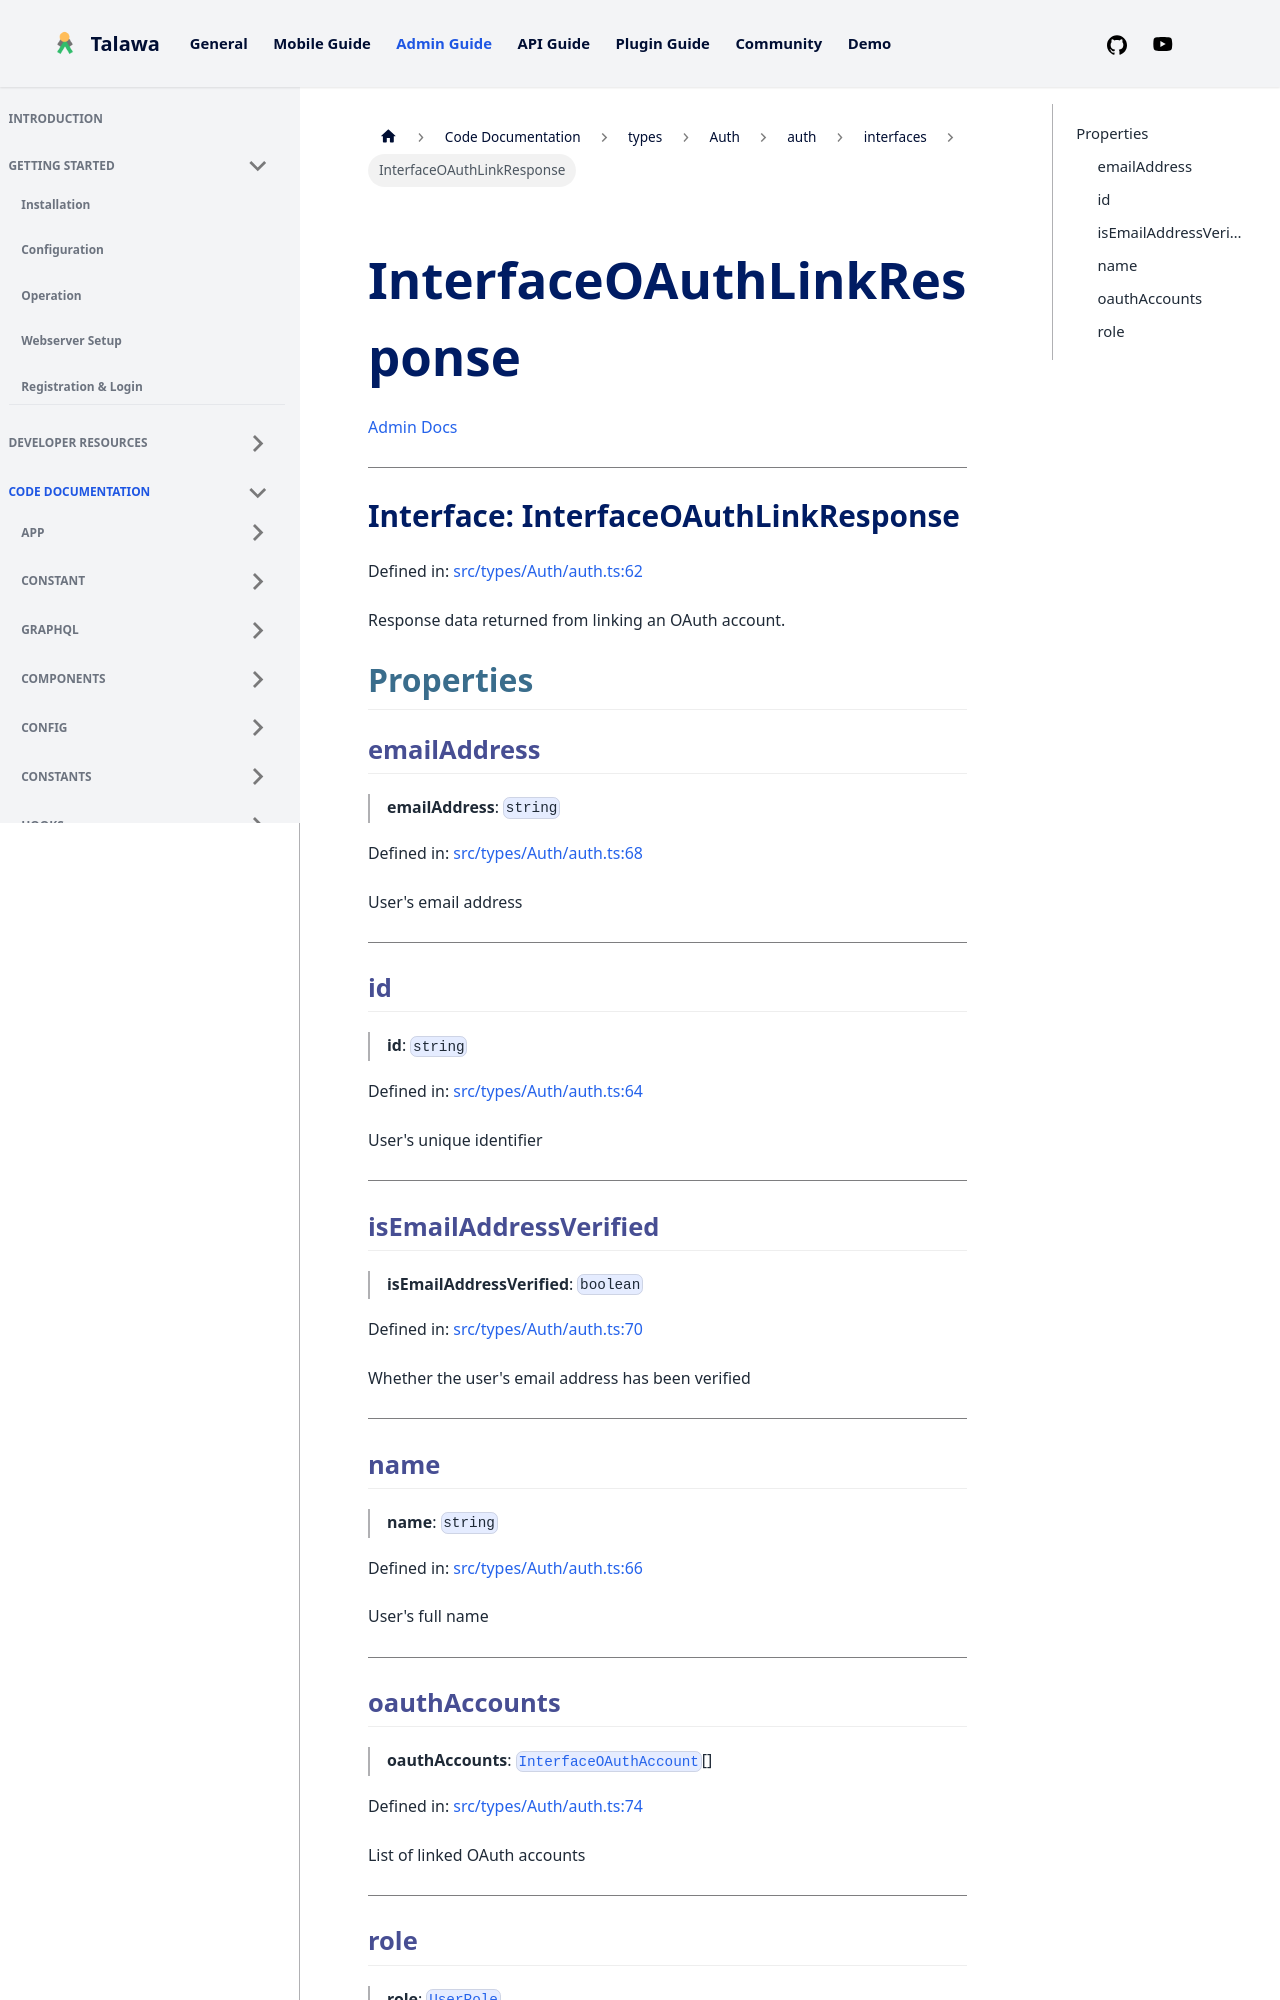

repository: PalisadoesFoundation/talawa-admin · page: docs/auto-docs/types/Auth/auth/interfaces/InterfaceOAuthLinkResponse/index.html · generator: docusaurus

[Admin Docs](/)

***

# Interface: InterfaceOAuthLinkResponse

Defined in: [src/types/Auth/auth.ts:62](https://github.com/PalisadoesFoundation/talawa-admin/blob/main/src/types/Auth/auth.ts#L62)

Response data returned from linking an OAuth account.

## Properties

### emailAddress

> **emailAddress**: `string`

Defined in: [src/types/Auth/auth.ts:68](https://github.com/PalisadoesFoundation/talawa-admin/blob/main/src/types/Auth/auth.ts#L68)

User's email address

***

### id

> **id**: `string`

Defined in: [src/types/Auth/auth.ts:64](https://github.com/PalisadoesFoundation/talawa-admin/blob/main/src/types/Auth/auth.ts#L64)

User's unique identifier

***

### isEmailAddressVerified

> **isEmailAddressVerified**: `boolean`

Defined in: [src/types/Auth/auth.ts:70](https://github.com/PalisadoesFoundation/talawa-admin/blob/main/src/types/Auth/auth.ts#L70)

Whether the user's email address has been verified

***

### name

> **name**: `string`

Defined in: [src/types/Auth/auth.ts:66](https://github.com/PalisadoesFoundation/talawa-admin/blob/main/src/types/Auth/auth.ts#L66)

User's full name

***
